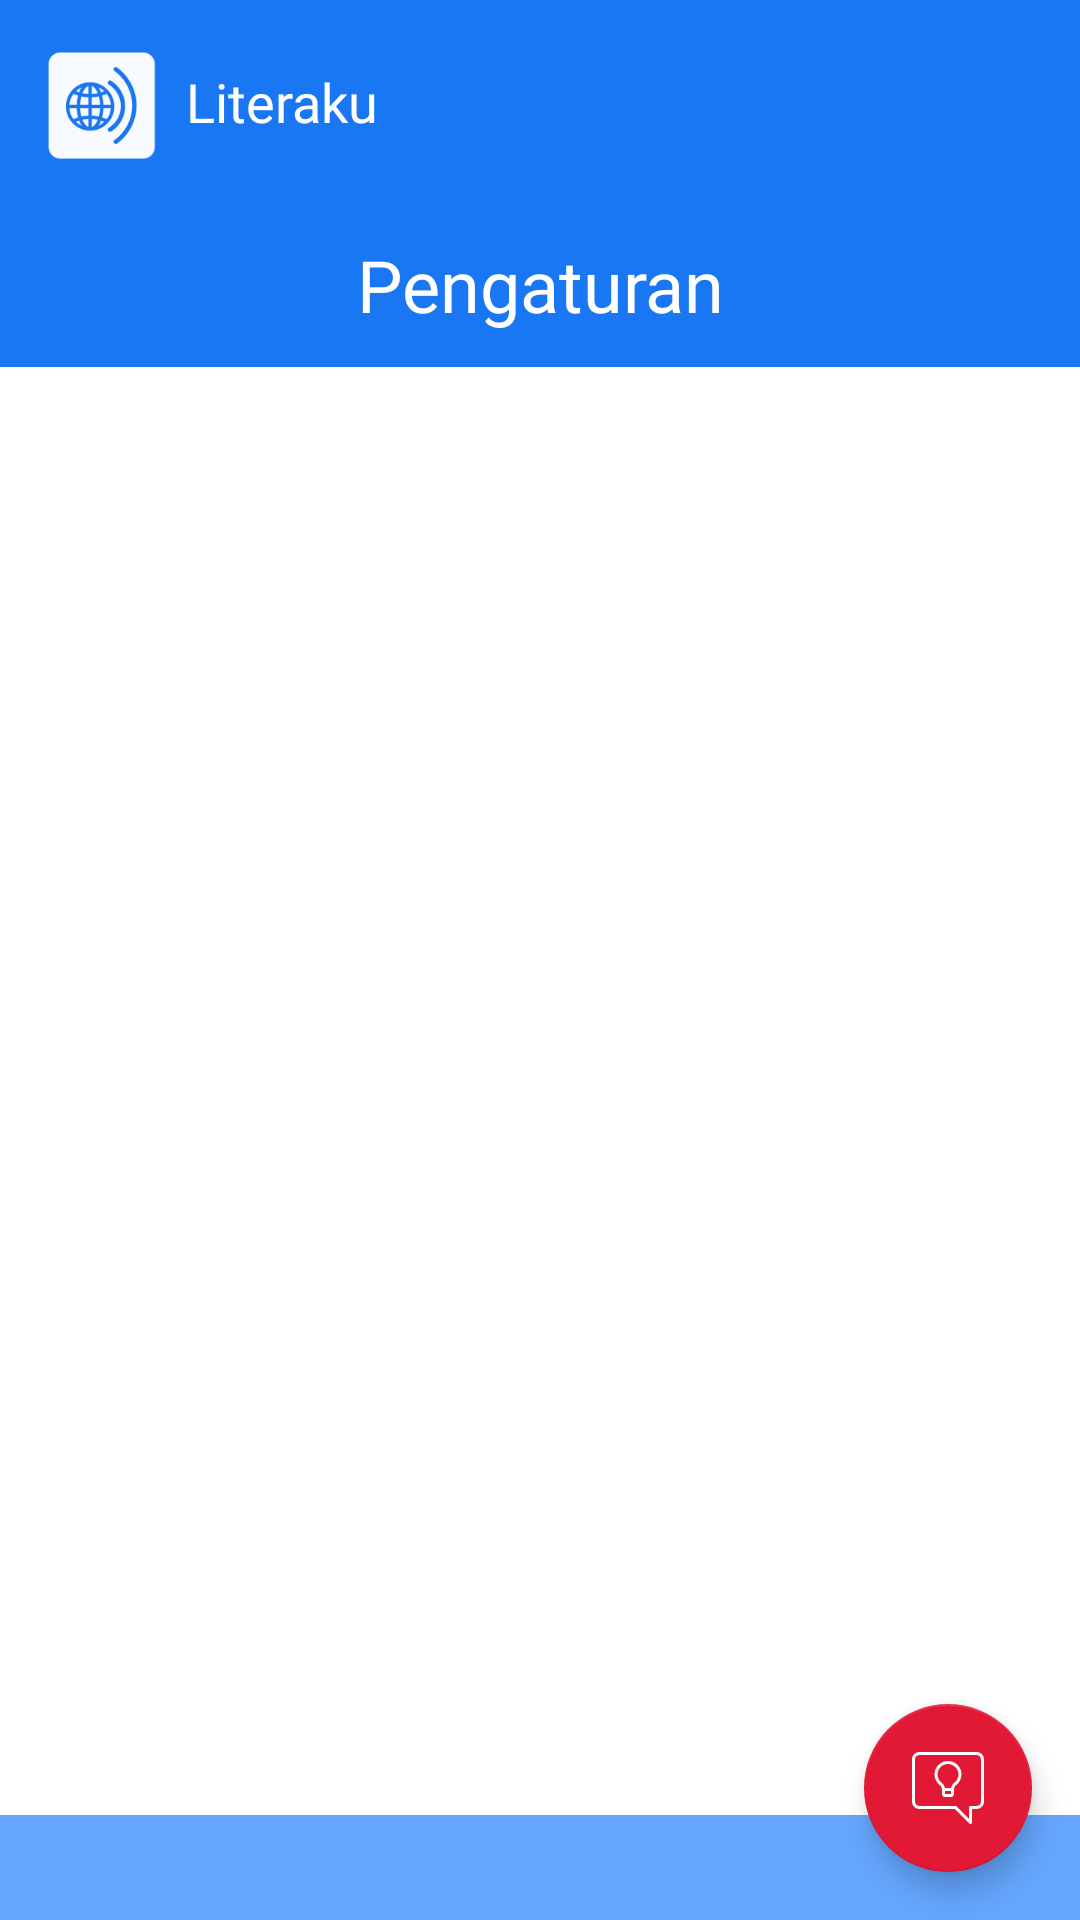

This screen was rendered from an Android layout file. Write that file and the resources it references.
<!-- AndroidManifest.xml: application theme Theme.Literaku -->
<!-- res/layout/activity_setting.xml -->
<?xml version="1.0" encoding="utf-8"?>
<androidx.constraintlayout.widget.ConstraintLayout xmlns:android="http://schemas.android.com/apk/res/android"
    xmlns:app="http://schemas.android.com/apk/res-auto"
    xmlns:tools="http://schemas.android.com/tools"
    android:layout_width="match_parent"
    android:layout_height="match_parent"
    tools:context=".SettingActivity">

    <include
        android:id="@+id/includeSetting1"
        layout="@layout/activity_main_blue_toolbar" />

    <LinearLayout
        android:id="@+id/linearLayout2"
        android:layout_width="match_parent"
        android:layout_height="wrap_content"
        android:layout_marginTop="70dp"
        android:orientation="vertical"
        app:layout_constraintTop_toTopOf="parent">

        <TextView
            android:id="@+id/titlePage"
            android:layout_width="match_parent"
            android:layout_height="wrap_content"
            android:background="@color/primary1"
            android:fontFamily="@font/poppins_semibold"
            android:includeFontPadding="false"
            android:paddingTop="12dp"
            android:paddingBottom="12dp"
            android:text="Pengaturan"
            android:textAlignment="center"
            android:textColor="@color/white"
            android:textSize="24sp" />

        <LinearLayout
            android:id="@+id/settingHolder"
            android:layout_width="match_parent"
            android:layout_height="match_parent"
            android:orientation="vertical"/>

    </LinearLayout>

    <include
        android:id="@+id/includeSetting2"
        layout="@layout/footer" />

</androidx.constraintlayout.widget.ConstraintLayout>
<!-- res/layout/activity_main_blue_toolbar.xml (included above) -->
<?xml version="1.0" encoding="utf-8"?>
<androidx.constraintlayout.widget.ConstraintLayout xmlns:android="http://schemas.android.com/apk/res/android"
    xmlns:app="http://schemas.android.com/apk/res-auto"
    xmlns:tools="http://schemas.android.com/tools"
    android:layout_width="match_parent"
    android:layout_height="match_parent"
    tools:context=".MainToolbarActivity">

    <androidx.appcompat.widget.Toolbar
        android:id="@+id/toolbar"
        android:layout_width="0dp"
        android:layout_height="70dp"
        android:background="@color/primary1"
        android:minHeight="?attr/actionBarSize"
        android:theme="?attr/actionBarTheme"
        app:layout_constraintEnd_toEndOf="parent"
        app:layout_constraintHorizontal_bias="0.0"
        app:layout_constraintStart_toStartOf="parent"
        app:layout_constraintTop_toTopOf="parent">

        <LinearLayout
            android:layout_width="match_parent"
            android:layout_height="match_parent"
            android:clipToPadding="false"
            android:orientation="horizontal"
            android:paddingRight="16dp"
            tools:layout_editor_absoluteX="16dp">

            <ImageView
                android:id="@+id/logoBtn"
                android:layout_width="36dp"
                android:layout_height="36dp"
                android:layout_gravity="center_vertical"
                app:layout_constraintBottom_toBottomOf="parent"
                app:layout_constraintStart_toStartOf="parent"
                app:layout_constraintTop_toTopOf="parent"
                app:srcCompat="@drawable/logo_putih" />

            <TextView
                android:id="@+id/titleToolbar1"
                android:layout_width="wrap_content"
                android:layout_height="wrap_content"
                android:layout_gravity="center_vertical"
                android:layout_marginLeft="10dp"
                android:fontFamily="@font/poppins_semibold"
                android:includeFontPadding="false"
                android:text="Literaku"
                android:textColor="@color/white"
                android:textSize="18sp" />

            <TextView
                android:id="@+id/spaceText1"
                android:layout_width="wrap_content"
                android:layout_height="wrap_content"
                android:layout_gravity="center_vertical"
                android:layout_weight="1" />

        </LinearLayout>
    </androidx.appcompat.widget.Toolbar>
</androidx.constraintlayout.widget.ConstraintLayout>
<!-- res/layout/footer.xml (included above) -->
<?xml version="1.0" encoding="utf-8"?>
<androidx.constraintlayout.widget.ConstraintLayout xmlns:android="http://schemas.android.com/apk/res/android"
    xmlns:app="http://schemas.android.com/apk/res-auto"
    xmlns:tools="http://schemas.android.com/tools"
    android:layout_width="match_parent"
    android:layout_height="match_parent">

    <LinearLayout
        android:id="@+id/linearLayout"
        android:layout_width="match_parent"
        android:layout_height="35dp"
        android:background="#65A7FF"
        android:orientation="horizontal"
        app:layout_constraintBottom_toBottomOf="parent"
        app:layout_constraintEnd_toEndOf="parent"
        app:layout_constraintStart_toStartOf="parent" />

    <com.google.android.material.floatingactionbutton.FloatingActionButton
        android:id="@+id/fab_bantuan"
        android:layout_width="wrap_content"
        android:layout_height="wrap_content"
        android:layout_margin="16dp"
        android:foregroundGravity="bottom"
        android:tint="@color/white"
        app:fabSize="normal"
        app:layout_anchorGravity="bottom|end"
        app:layout_constraintBottom_toBottomOf="@+id/linearLayout"
        app:layout_constraintEnd_toEndOf="parent"
        app:srcCompat="@drawable/ic_ltk_bulb_1" />
</androidx.constraintlayout.widget.ConstraintLayout>
<!-- resources referenced by this layout -->
<resources>
  <color name="primary1">#1977F3</color>
  <color name="white">#FFFFFFFF</color>
  <!-- drawable ic_ltk_bulb_1: vector/xml drawable (drawable, 2016 chars, omitted) -->
  <!-- drawable logo_putih: png bitmap (drawable-v21, 8554 bytes) -->
  <style name="Theme.Literaku" parent="Theme.MaterialComponents.DayNight.NoActionBar">
          
          <item name="colorPrimary">@color/primary1</item>
          <item name="colorPrimaryVariant">@color/primary2</item>
          <item name="colorOnPrimary">@color/white</item>
          
          <item name="colorSecondary">@color/secondary1</item>
          <item name="colorSecondaryVariant">@color/secondary1</item>
          <item name="colorOnSecondary">@color/black</item>
          
          <item name="android:statusBarColor" tools:targetApi="l">@color/white</item>
          <item name="android:windowLightStatusBar">true</item>
          
      </style>
  <color name="primary2">#1A216F</color>
  <color name="secondary1">#E11935</color>
  <color name="black">#FF000000</color>
</resources>
